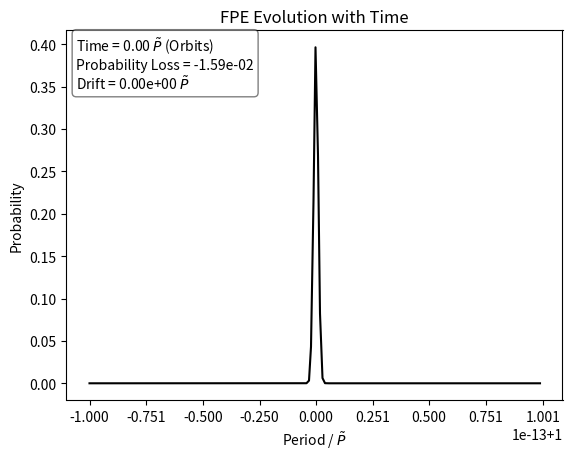

Write Python code to recreate this figure.
# [redacted]
#MSc Code

import numpy as np 
import matplotlib.pyplot as plt
from matplotlib import animation
plt.rcParams['animation.ffmpeg_path'] = r'C:\FFmpeg\bin\ffmpeg'
from scipy.stats import norm
from scipy.sparse import diags
from scipy.signal import unit_impulse

def exactSol(variance):
    """
    Creates an exact Guassian solution for an input (x) at a given time (t), 
    using a given variance.
    """
    return dx*norm.pdf(x, loc=1, scale=np.sqrt(variance))

def evolutionAnimation(saveFig = False):
    """
    Displays an animated plot showing the evolution of the calculated distribution over time.
    """
    fig, ax = plt.subplots()
    text = ax.text(0.02, 0.84, '\n'.join(('','','')), transform=ax.transAxes, bbox=dict(boxstyle='round', facecolor='white', alpha=0.5))
    line, = ax.plot(x, Wdata[0], color='k')
    #Would be interesting to add horizonatal line showing the mean of the distribution as it drifts from the initial mean

    def animate(i, Wdata):
        """
        Defines the animation function used by 'FuncAnimation'.
        """
        ax.set_title('FPE Evolution with Time')
        ax.set_ylabel('Probability')
        ax.set_xlabel('Period / $\~P$')
        text.set_text('\n'.join(('Time = {:.2f} $\~P$ (Orbits)'.format(i*dt,2),'Probability Loss = {:.2e}'.format(1 - sum(Wdata[i])),'Drift = {:.2e} $\~P$'.format(dx*(np.mean(Wdata[0]) - np.mean(Wdata[i]))))))
        line.set_data(x, Wdata[i])
        return line, text,

    #Runs the animation.
    ani = animation.FuncAnimation(fig, animate, fargs = [Wdata], frames=T, interval=1, blit = True, repeat=False)

    #Saves animation if required.
    if saveFig:
        ani.save('Plots/FPE_D1=0.mp4', writer = animation.FFMpegWriter(fps = 30),dpi=500)
    
    plt.show()

#Defines the finite differencing size for the space (dx) and time (dt) dimensions.
dx = 1e-15
dt = 0.1

#Defines the x-axis to be plotted against.
x = np.arange(1-1e-13,1+1e-13,dx)

#Defines the limits for the space (J) and time (T) range being considered.
J = len(x)
T = 2000

#Define P0, H0, omega, and alpha.
P0 = (1/12)*3.154e7
H0 = 2.27e-18
omega = 1e-7

alpha = dt/(2*dx**2)

#Defines the drift coefficient matrix (D1) using previously defined variables.
D1Values = [(3/160)*P**2*(H0**2)*(P0**2)*(-79*omega + 288*omega - 27*omega) for P in x]
D1 = diags([D1Values[:J-1], D1Values[1:J]], [-1,1], shape=(J,J))

#Defines the diffusion coefficient matrix (D2) using previously defined variables.
D2 = np.diag([(27/20)*P**3*(H0**2)*(P0**2)*omega for P in x])

#Defines the initial W vector as a narrow Gaussian 
variance = dx**2
W = exactSol(variance)

#Defines the M and I matrices as outlined in the progress report.
M = diags([-1,2,-1], [-1, 0, 1], shape = (J,J)).toarray()
I = np.identity(J)

#Defines the update matrix, making use of the I and M matrices and the alpha constant.
updateMatrix = np.matmul(np.linalg.inv(I + alpha*((dx/2)*D1 + np.matmul(M,D2))), I - alpha*((dx/2)*D1 + np.matmul(M,D2)))

#Set boundary Conditions.
updateMatrix[0] = [0]*J
updateMatrix[J-1] = [0]*J

#Initialise PDF data list
Wdata = [W]

for t in range(0,T-1):
    """
    Iterate over the defined number of timesteps, evolving the distribution at each timestep 
    and calculating any other wanted parameters (errors).
    """

    W = np.matmul(updateMatrix, W).tolist()[0]         #Update the distribution at each timestep.
    Wdata.append(W)

evolutionAnimation()